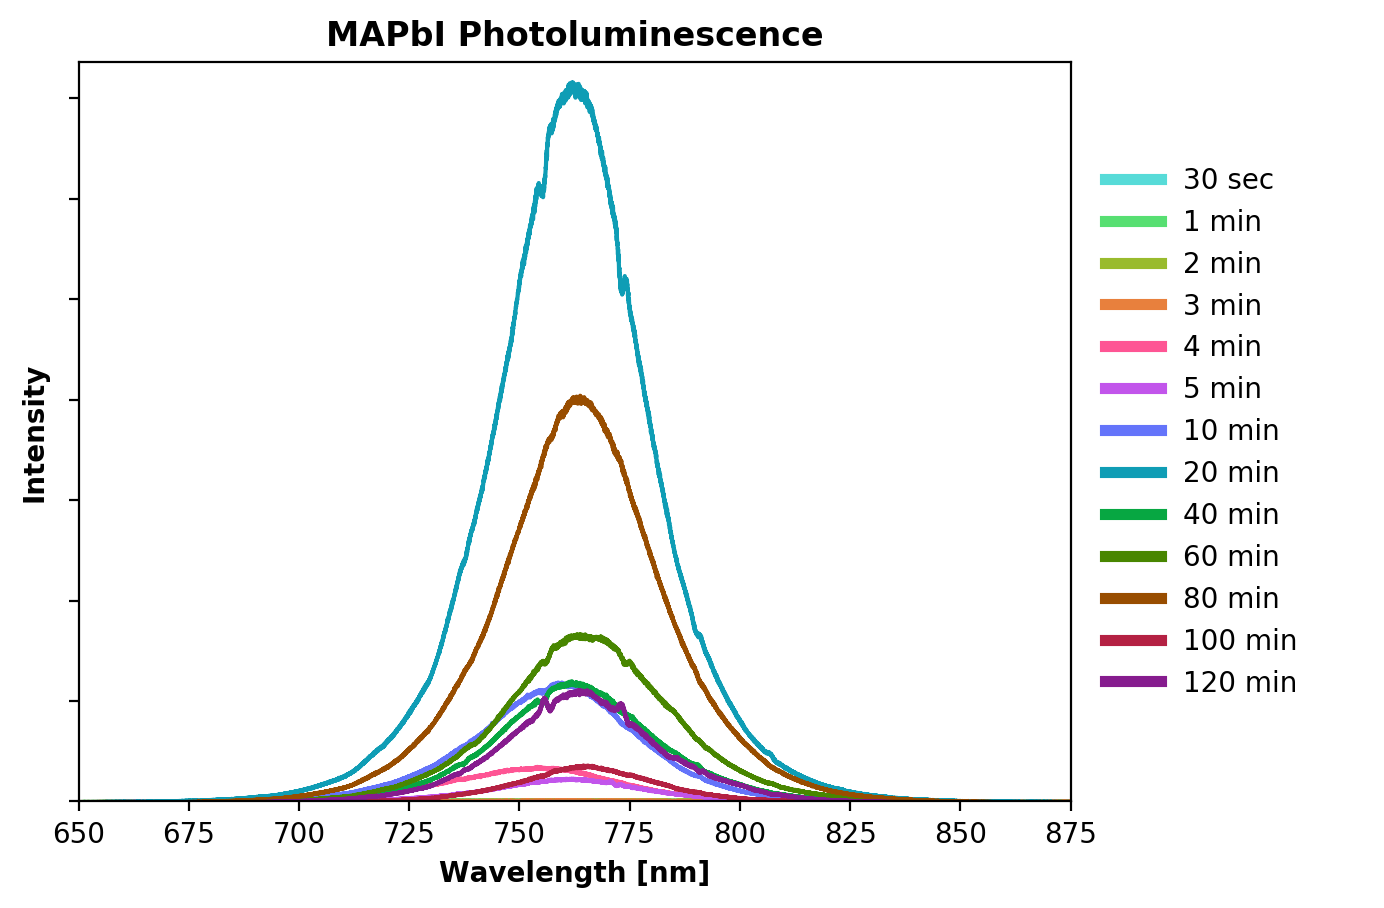

The file beside this chart, header and first rows:
, Sample, Max_Wavelength, Max_Value, FWHM
0, 30sec, 770.6, 47.08, 22.79
1, 1min, 763, 55.19, 22.21
2, 2min, 775.1, 48.19, 25.21
3, 3min, 762.8, 42.14, 10.6
4, 4min, 754.1, 1722, 41.89
5, 5min, 762.2, 1130, 35.47
6, 10min, 759.7, 5914, 39.5
7, 20min, 761.9, 35800, 36.57
8, 40min, 761.9, 5984, 37.42
9, 60min, 763.9, 8324, 40.81
10, 80min, 763.8, 20198, 38.38
11, 100min, 764.5, 1794, 32.38
12, 120min, 763.4, 5547, 35.05
